Dataset: Data (GitHub, billlyzhaoyh/StillGood). Classes: apple, broccoli, butternut squash, carrot, egg, garlic, lemon, lime, onion, potato.

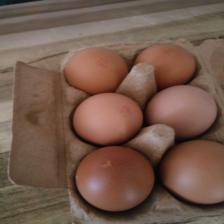
Label: egg

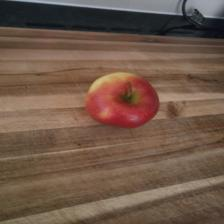
Label: apple

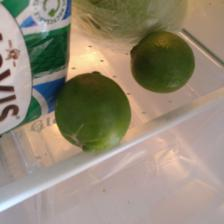
Label: lime

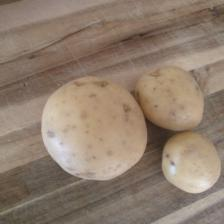
Label: potato

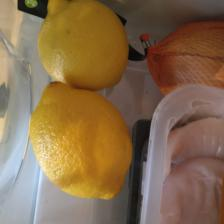
Label: lemon

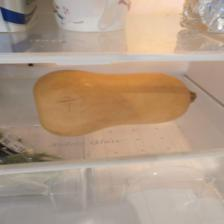
Label: butternut squash
